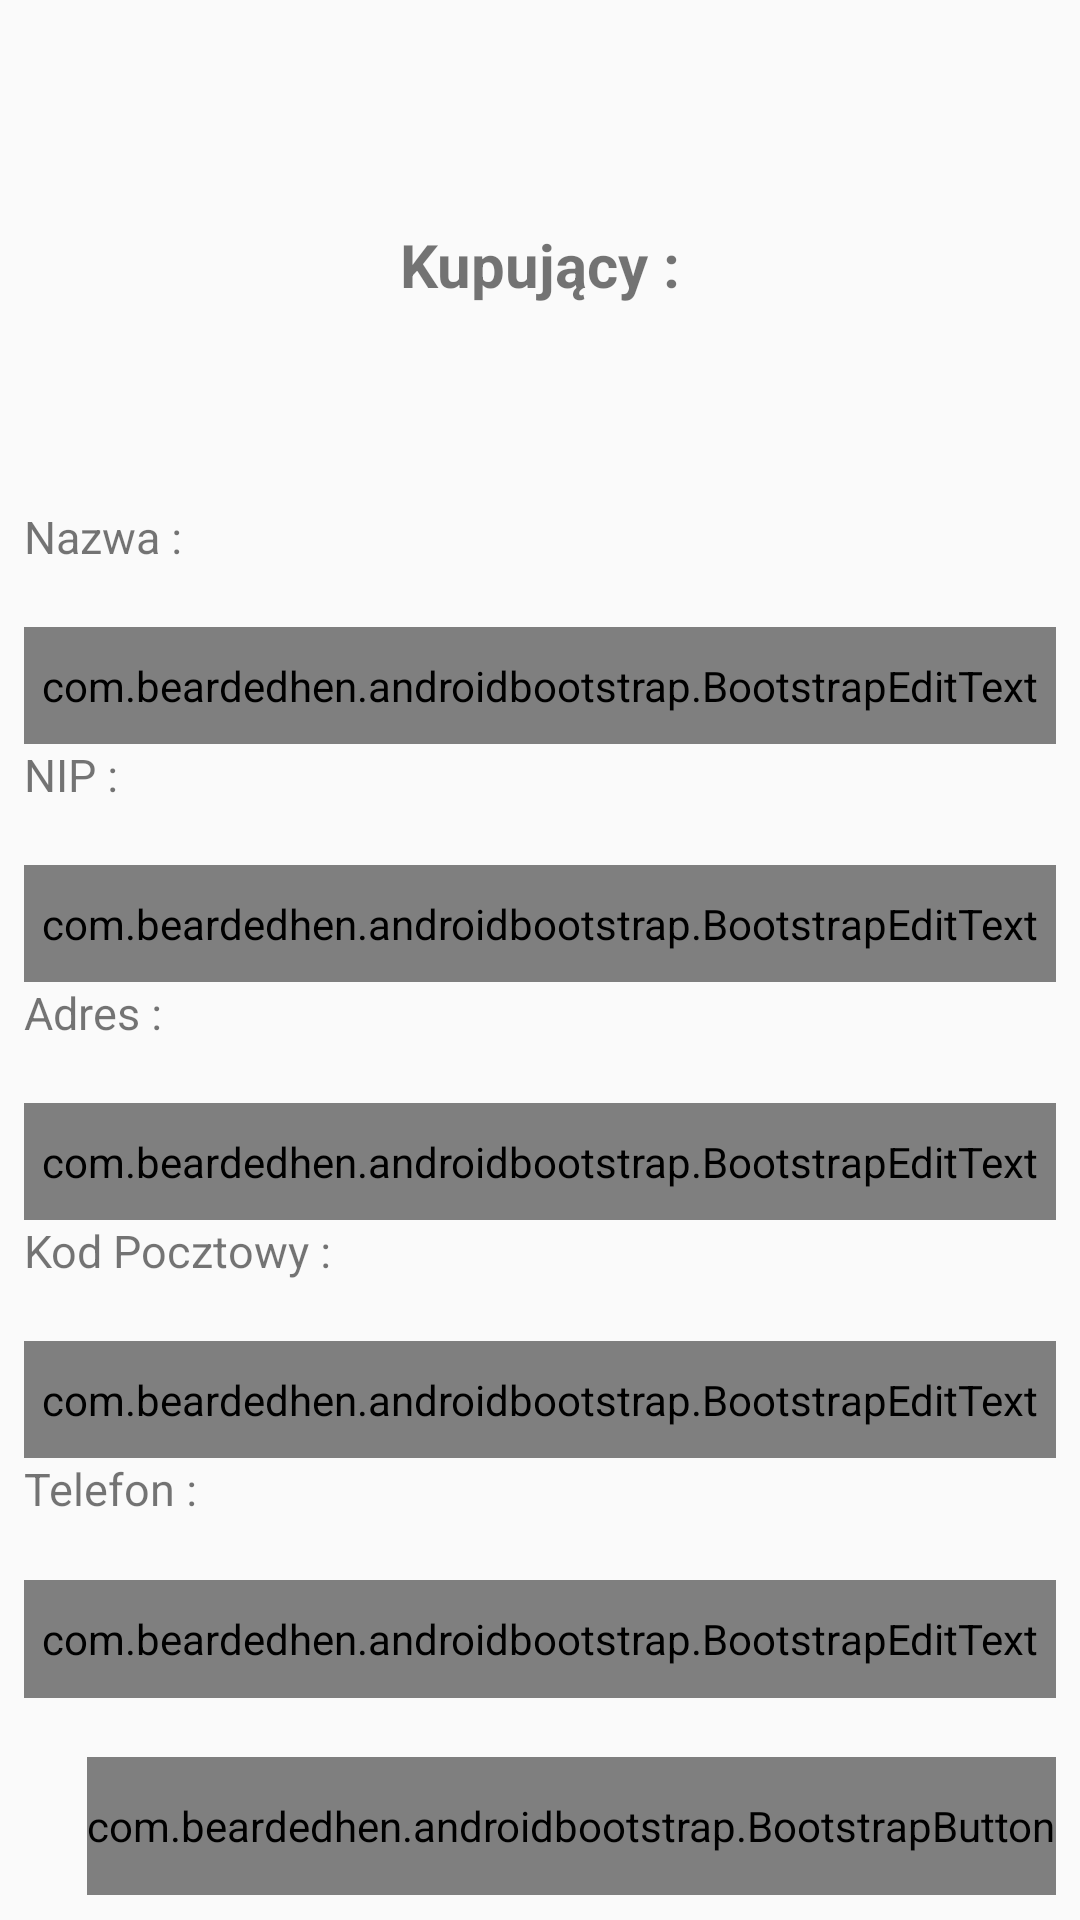

Layout XML and referenced resources for this Android screen:
<!-- AndroidManifest.xml: application theme AppTheme -->
<!-- res/layout/entity_fragment.xml -->
<?xml version="1.0" encoding="utf-8"?>
<FrameLayout xmlns:android="http://schemas.android.com/apk/res/android"
             xmlns:tools="http://schemas.android.com/tools"
             android:layout_width="match_parent"
             android:layout_height="match_parent" xmlns:app="http://schemas.android.com/apk/res-auto"
             tools:context=".EntityFragment">

    <LinearLayout
            android:layout_width="match_parent"
            android:orientation="vertical"
            android:layout_height="match_parent" android:layout_marginTop="8dp"
            app:layout_constraintTop_toTopOf="parent" app:layout_constraintStart_toStartOf="parent"
            android:layout_marginStart="8dp" android:layout_marginBottom="8dp"
            app:layout_constraintBottom_toBottomOf="parent" app:layout_constraintEnd_toEndOf="parent"
            android:layout_marginEnd="8dp">

        <TextView android:layout_width="match_parent"
                  android:layout_height="wrap_content"
                  android:gravity="center"
                  android:textStyle="bold"
                  android:textSize="20sp"
                  android:layout_weight="2"
                  android:id="@+id/topText"
                  android:text="Kupujący :"/>


        <TextView android:layout_width="match_parent"
                  android:layout_height="wrap_content"
                  android:layout_weight="0.3"
                  android:textSize="15sp"
                  android:text="Nazwa :"/>
        <com.beardedhen.androidbootstrap.BootstrapEditText
                android:layout_width="match_parent"
                android:layout_height="wrap_content"
                app:bootstrapSize="md"
                android:layout_gravity="top|start"
                android:inputType="text"
                android:id="@+id/entityName"
                android:layout_weight="0.3"
                app:bootstrapBrand="danger"/>


        <TextView android:layout_width="match_parent"
                  android:layout_height="wrap_content"
                  android:layout_weight="0.3"
                  android:textSize="15sp"
                  android:text="NIP :"/>
        <com.beardedhen.androidbootstrap.BootstrapEditText
                android:layout_width="match_parent"
                android:layout_height="wrap_content"
                app:bootstrapSize="md"
                android:id="@+id/entityNIP"
                android:layout_gravity="top|start"
                android:inputType="numberDecimal"
                android:layout_weight="0.3"
                app:bootstrapBrand="danger"/>


        <TextView android:layout_width="match_parent"
                  android:layout_height="wrap_content"
                  android:layout_weight="0.3"
                  android:textSize="15sp"
                  android:text="Adres :"/>
        <com.beardedhen.androidbootstrap.BootstrapEditText
                android:layout_width="match_parent"
                android:layout_height="wrap_content"
                app:bootstrapSize="md"
                android:id="@+id/entityAddress"
                android:layout_gravity="top|start"
                android:inputType="text"
                android:layout_weight="0.3"
                app:bootstrapBrand="danger"/>


        <TextView android:layout_width="match_parent"
                  android:layout_height="wrap_content"
                  android:layout_weight="0.3"
                  android:textSize="15sp"
                  android:text="Kod Pocztowy :"/>
        <com.beardedhen.androidbootstrap.BootstrapEditText
                android:layout_width="match_parent"
                android:layout_height="wrap_content"
                app:bootstrapSize="md"
                android:layout_gravity="top|start"
                android:inputType="textPostalAddress"
                android:layout_weight="0.3"
                app:bootstrapBrand="danger"/>


        <TextView android:layout_width="match_parent"
                  android:layout_height="wrap_content"
                  android:layout_weight="0.3"
                  android:textSize="15sp"
                  android:text="Telefon :"/>
        <com.beardedhen.androidbootstrap.BootstrapEditText
                android:layout_width="match_parent"
                android:layout_height="wrap_content"
                app:bootstrapSize="md"
                android:layout_gravity="top|start"
                android:inputType="phone"
                android:layout_weight="0.3"
                app:bootstrapBrand="danger"/>

        <TextView android:layout_width="match_parent"
                  android:layout_height="wrap_content"
                  android:layout_weight="0.01"
        />


        <com.beardedhen.androidbootstrap.BootstrapButton
                android:layout_width="wrap_content"
                android:layout_height="wrap_content"
                android:layout_weight="0.4"
                android:layout_gravity="end"
                android:id="@+id/next"
                android:text="DALEJ"
        />


    </LinearLayout>


</FrameLayout>
<!-- resources referenced by this layout -->
<resources>
  <style name="AppTheme" parent="Theme.AppCompat.Light.DarkActionBar">
          
          <item name="colorPrimary">@color/more_blue</item>
          <item name="colorPrimaryDark">@color/blue</item>
          <item name="colorAccent">@color/blue</item>
      </style>
  <color name="more_blue">#3f4d8f</color>
  <color name="blue">#2f3c7e</color>
</resources>
